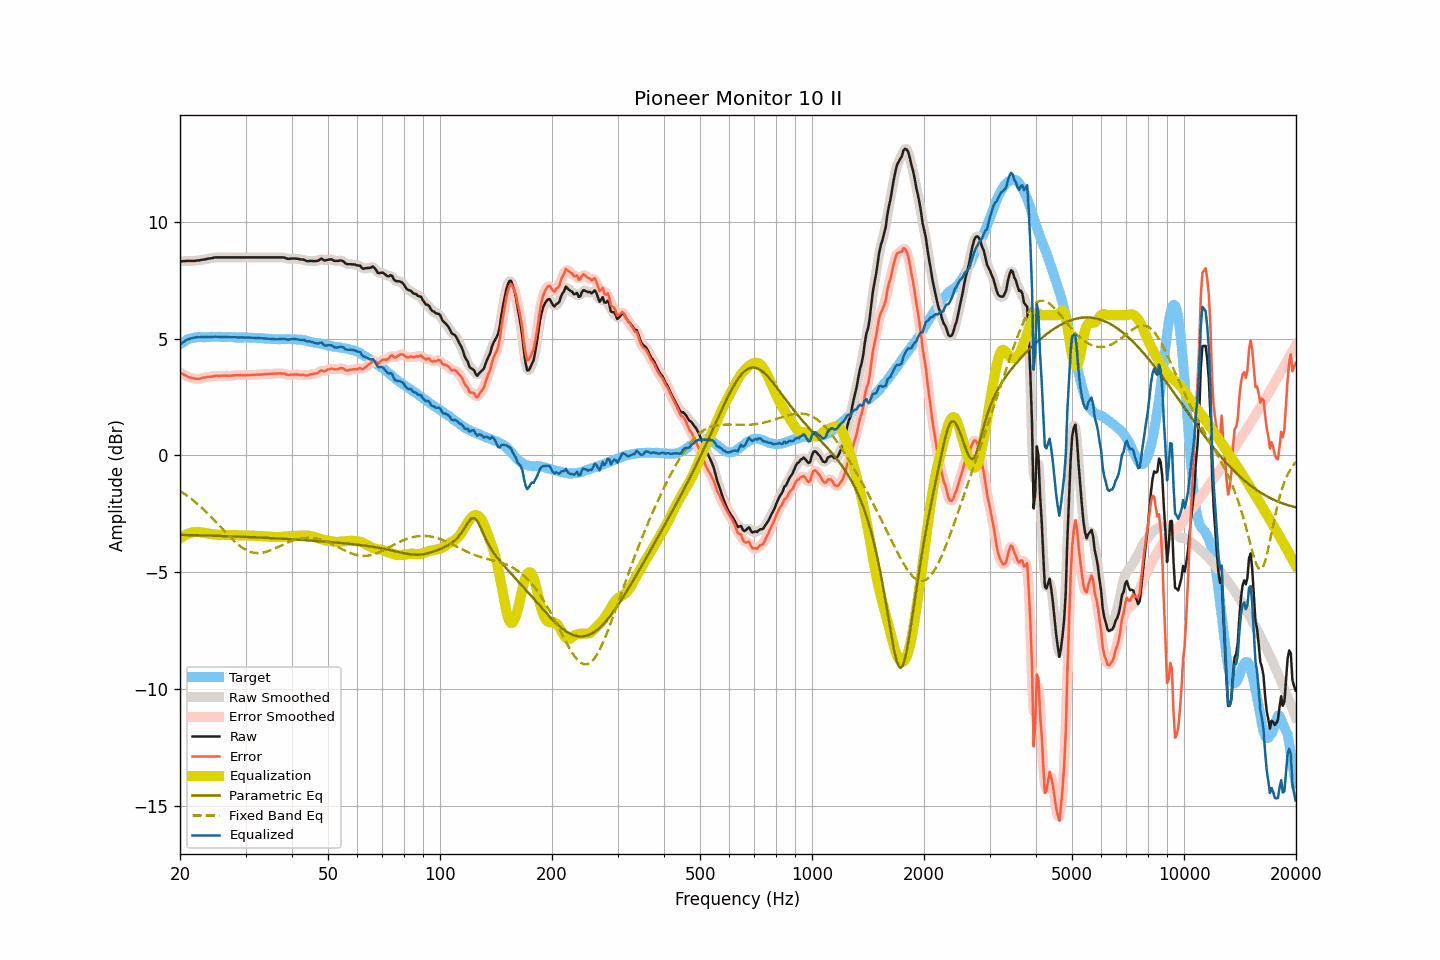

The file beside this chart, header and first rows:
frequency, raw, smoothed, error, error_smoothed, equalization, parametric_eq, fixed_band_eq, equalized_raw, equalized_smoothed, target
20.00, 8.30, 8.30, 3.55, 3.55, -3.56, -3.41, -1.53, 4.75, 4.75, 4.75
20.20, 8.30, 8.31, 3.50, 3.51, -3.51, -3.41, -1.57, 4.80, 4.80, 4.80
20.40, 8.31, 8.31, 3.46, 3.46, -3.46, -3.41, -1.62, 4.85, 4.85, 4.85
20.61, 8.31, 8.32, 3.43, 3.43, -3.42, -3.41, -1.66, 4.89, 4.89, 4.88
20.81, 8.32, 8.32, 3.39, 3.39, -3.39, -3.41, -1.71, 4.94, 4.93, 4.93
21.02, 8.32, 8.32, 3.35, 3.36, -3.36, -3.42, -1.76, 4.97, 4.97, 4.97
21.23, 8.32, 8.32, 3.33, 3.33, -3.33, -3.42, -1.81, 4.99, 4.99, 4.99
21.44, 8.32, 8.32, 3.32, 3.31, -3.31, -3.42, -1.86, 5.01, 5.01, 5.01
21.66, 8.32, 8.32, 3.30, 3.30, -3.30, -3.42, -1.92, 5.03, 5.03, 5.03
21.87, 8.32, 8.33, 3.29, 3.29, -3.29, -3.42, -1.97, 5.04, 5.04, 5.04
22.09, 8.33, 8.33, 3.28, 3.28, -3.28, -3.42, -2.03, 5.05, 5.05, 5.06
22.31, 8.34, 8.34, 3.28, 3.28, -3.28, -3.43, -2.09, 5.06, 5.06, 5.07
22.54, 8.34, 8.35, 3.28, 3.28, -3.29, -3.43, -2.15, 5.05, 5.06, 5.07
22.76, 8.36, 8.36, 3.30, 3.30, -3.30, -3.43, -2.21, 5.06, 5.06, 5.06
22.99, 8.37, 8.37, 3.32, 3.31, -3.31, -3.43, -2.27, 5.06, 5.06, 5.05
23.22, 8.38, 8.39, 3.33, 3.33, -3.32, -3.43, -2.34, 5.06, 5.06, 5.05
23.45, 8.39, 8.40, 3.34, 3.34, -3.34, -3.43, -2.41, 5.06, 5.06, 5.05
23.69, 8.41, 8.41, 3.35, 3.35, -3.35, -3.44, -2.47, 5.06, 5.06, 5.06
23.92, 8.42, 8.42, 3.36, 3.36, -3.36, -3.44, -2.54, 5.06, 5.06, 5.06
24.16, 8.43, 8.44, 3.36, 3.36, -3.37, -3.44, -2.61, 5.06, 5.06, 5.07
24.40, 8.44, 8.45, 3.36, 3.38, -3.38, -3.44, -2.68, 5.06, 5.07, 5.08
24.65, 8.46, 8.46, 3.40, 3.39, -3.39, -3.44, -2.75, 5.08, 5.07, 5.07
24.89, 8.47, 8.47, 3.41, 3.40, -3.39, -3.45, -2.83, 5.08, 5.08, 5.07
25.14, 8.47, 8.48, 3.41, 3.41, -3.40, -3.45, -2.90, 5.07, 5.08, 5.07
25.39, 8.47, 8.47, 3.40, 3.40, -3.40, -3.45, -2.97, 5.07, 5.07, 5.08
25.65, 8.47, 8.47, 3.40, 3.40, -3.41, -3.45, -3.05, 5.07, 5.07, 5.07
25.91, 8.47, 8.47, 3.41, 3.41, -3.41, -3.46, -3.12, 5.06, 5.06, 5.06
26.16, 8.47, 8.47, 3.41, 3.41, -3.41, -3.46, -3.20, 5.06, 5.06, 5.06
26.43, 8.47, 8.47, 3.41, 3.41, -3.41, -3.46, -3.27, 5.07, 5.07, 5.06
26.69, 8.47, 8.47, 3.41, 3.41, -3.41, -3.46, -3.34, 5.07, 5.07, 5.06
26.96, 8.47, 8.47, 3.41, 3.41, -3.41, -3.46, -3.42, 5.06, 5.06, 5.07
27.23, 8.47, 8.47, 3.41, 3.41, -3.41, -3.47, -3.49, 5.06, 5.06, 5.07
27.50, 8.47, 8.47, 3.41, 3.41, -3.42, -3.47, -3.56, 5.06, 5.06, 5.07
27.77, 8.47, 8.47, 3.42, 3.42, -3.42, -3.47, -3.62, 5.06, 5.06, 5.05
28.05, 8.47, 8.47, 3.42, 3.42, -3.42, -3.47, -3.69, 5.05, 5.05, 5.05
28.33, 8.47, 8.47, 3.43, 3.43, -3.42, -3.48, -3.75, 5.05, 5.05, 5.04
28.62, 8.47, 8.47, 3.43, 3.43, -3.43, -3.48, -3.81, 5.05, 5.05, 5.04
28.90, 8.47, 8.47, 3.43, 3.43, -3.43, -3.48, -3.87, 5.05, 5.05, 5.05
29.19, 8.47, 8.47, 3.44, 3.43, -3.43, -3.49, -3.92, 5.04, 5.04, 5.04
29.48, 8.47, 8.47, 3.42, 3.43, -3.43, -3.49, -3.97, 5.04, 5.04, 5.06
29.78, 8.47, 8.47, 3.43, 3.43, -3.43, -3.49, -4.01, 5.04, 5.04, 5.04
30.08, 8.47, 8.47, 3.42, 3.43, -3.43, -3.49, -4.05, 5.04, 5.04, 5.05
30.38, 8.47, 8.47, 3.43, 3.43, -3.43, -3.50, -4.09, 5.04, 5.04, 5.04
30.68, 8.47, 8.47, 3.44, 3.43, -3.43, -3.50, -4.11, 5.04, 5.04, 5.04
30.99, 8.47, 8.47, 3.44, 3.44, -3.44, -3.50, -4.14, 5.04, 5.04, 5.04
31.30, 8.47, 8.47, 3.44, 3.44, -3.44, -3.51, -4.16, 5.03, 5.03, 5.03
31.61, 8.47, 8.47, 3.44, 3.44, -3.44, -3.51, -4.17, 5.03, 5.03, 5.03
31.93, 8.47, 8.47, 3.44, 3.45, -3.45, -3.51, -4.18, 5.03, 5.03, 5.03
32.24, 8.47, 8.47, 3.46, 3.45, -3.45, -3.52, -4.19, 5.02, 5.02, 5.02
32.57, 8.47, 8.47, 3.45, 3.45, -3.45, -3.52, -4.19, 5.02, 5.02, 5.02
32.89, 8.47, 8.47, 3.45, 3.46, -3.46, -3.52, -4.18, 5.01, 5.01, 5.02
33.22, 8.47, 8.47, 3.47, 3.46, -3.46, -3.53, -4.17, 5.01, 5.01, 5.01
33.55, 8.47, 8.47, 3.47, 3.47, -3.47, -3.53, -4.16, 5.00, 5.00, 5.01
33.89, 8.47, 8.47, 3.48, 3.48, -3.47, -3.53, -4.14, 5.00, 5.00, 4.99
34.23, 8.47, 8.47, 3.47, 3.48, -3.48, -3.54, -4.12, 4.99, 4.99, 5.00
34.57, 8.47, 8.47, 3.49, 3.49, -3.48, -3.54, -4.10, 4.99, 4.99, 4.99
34.92, 8.47, 8.47, 3.49, 3.49, -3.49, -3.54, -4.08, 4.98, 4.98, 4.98
35.27, 8.47, 8.47, 3.49, 3.50, -3.49, -3.55, -4.05, 4.98, 4.98, 4.98
35.62, 8.47, 8.47, 3.50, 3.50, -3.50, -3.55, -4.02, 4.98, 4.98, 4.98
35.97, 8.47, 8.47, 3.50, 3.50, -3.50, -3.55, -3.99, 4.97, 4.97, 4.97
... 635 more rows
